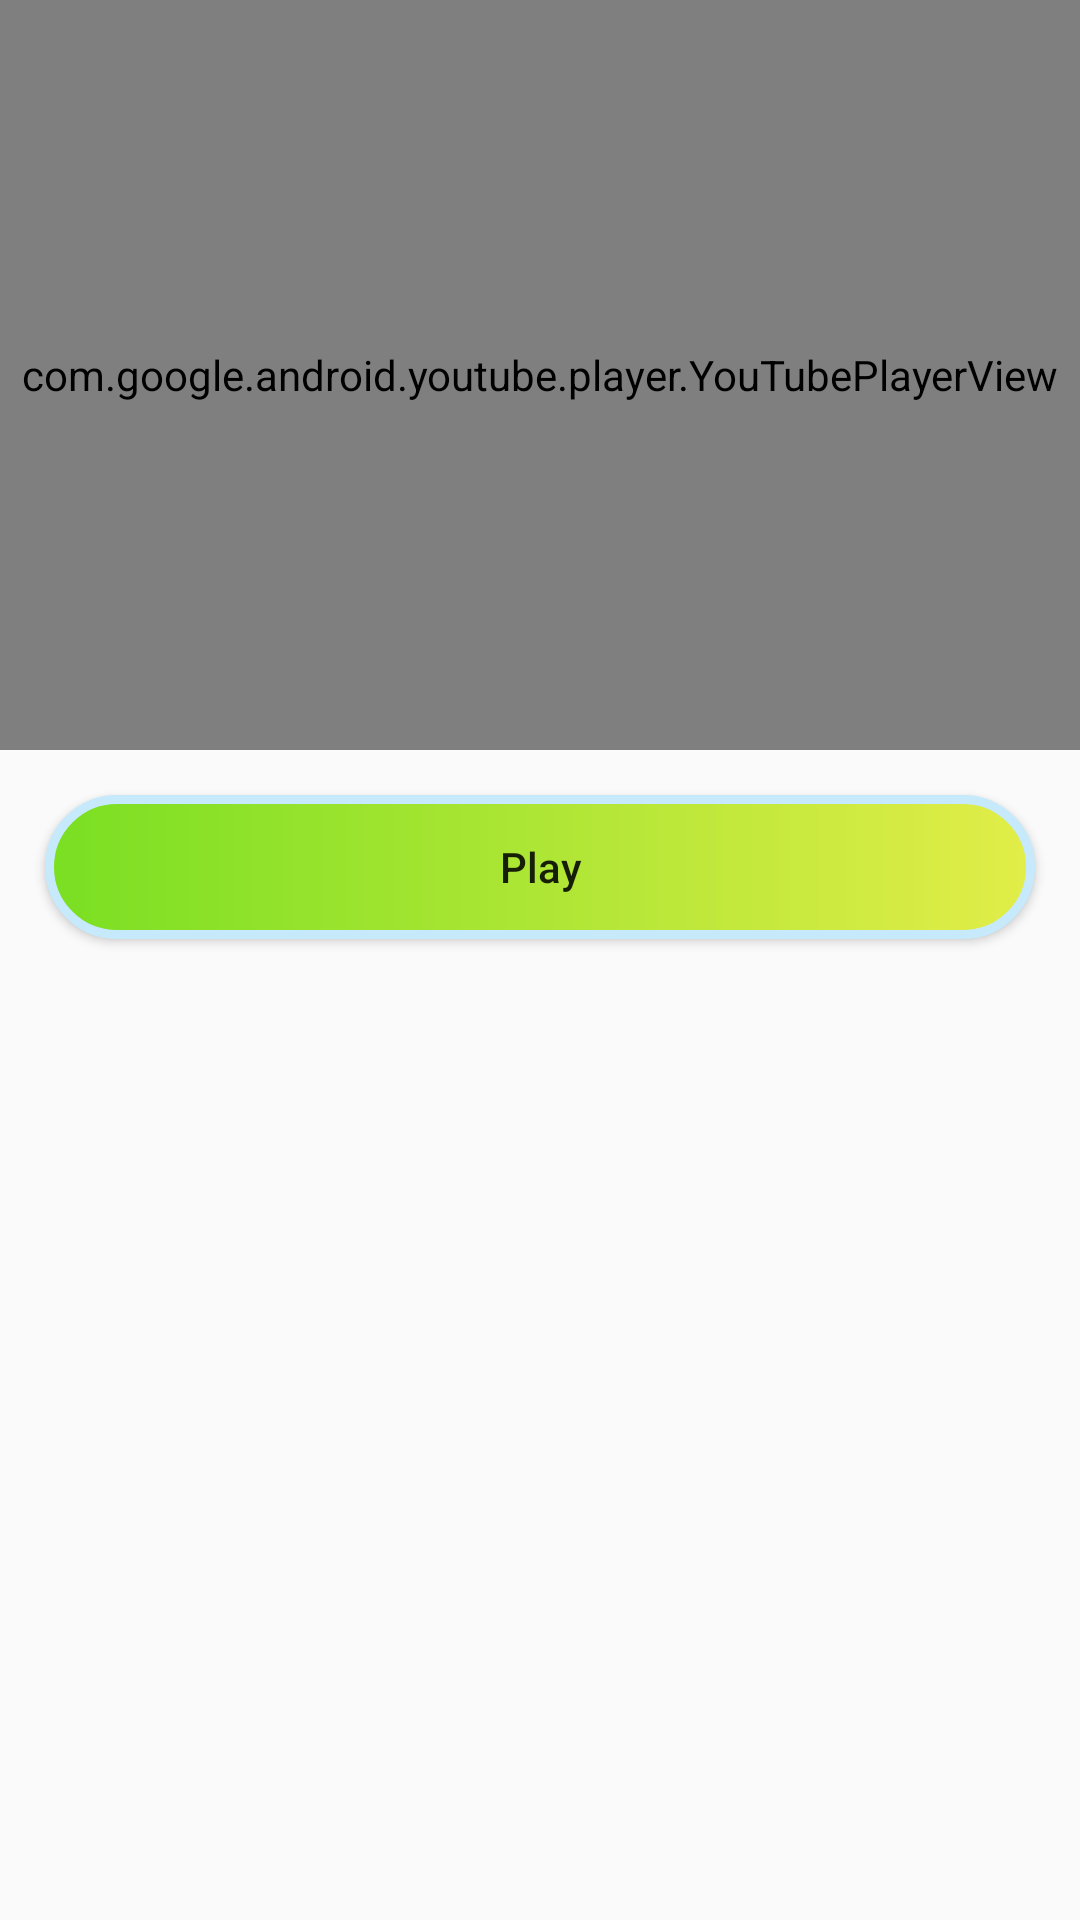

Produce the Android XML layout that renders to this screen, including the resource entries it uses.
<!-- AndroidManifest.xml: application theme Theme.Interview_Puzzle_App -->
<!-- res/layout/activity_hint.xml -->
<?xml version="1.0" encoding="utf-8"?>
<LinearLayout xmlns:android="http://schemas.android.com/apk/res/android"
    xmlns:app="http://schemas.android.com/apk/res-auto"
    xmlns:tools="http://schemas.android.com/tools"
    android:layout_width="match_parent"
    android:layout_height="match_parent"
    android:orientation="vertical"
    tools:context=".HintActivity">

    <com.google.android.youtube.player.YouTubePlayerView
        android:layout_width="match_parent"
        android:layout_height="250dp"
        android:id="@+id/youtubePlyerView"/>
    <Button
        android:layout_width="match_parent"
        android:layout_height="wrap_content"
        android:text="Play"
        android:textAllCaps="false"
        android:id="@+id/btnPlay"
        android:layout_margin="15dp"
        android:background="@drawable/round_shape"/>

</LinearLayout>
<!-- resources referenced by this layout -->
<resources>
  <!-- drawable round_shape (drawable) -->
  <?xml version="1.0" encoding="utf-8"?>
  <shape xmlns:android="http://schemas.android.com/apk/res/android" android:shape="rectangle">
  
      <corners
          android:radius="60dp"
          />
      <solid android:color="#9DF342"/>
      <gradient
          android:startColor="#7ADF22"
          android:endColor="#E2ED48"
  
          />
      <stroke
          android:color="#C6EAFB"
          android:width="3dp"/>
  </shape>
  <style name="Theme.Interview_Puzzle_App" parent="Theme.AppCompat.DayNight.DarkActionBar">
          
          <item name="colorPrimary">#7CB342</item>
          <item name="colorPrimaryVariant">#95C166</item>
          <item name="colorOnPrimary">@color/white</item>
          
          <item name="colorSecondary">@color/teal_200</item>
          <item name="colorSecondaryVariant">@color/teal_700</item>
          <item name="colorOnSecondary">@color/black</item>
          
          <item name="android:statusBarColor" tools:targetApi="l">?attr/colorPrimaryVariant</item>
          
      </style>
  <!-- not gathered from this repository: default colours our renderer supplied (Android Studio template values) -->
  <color name="teal_200">#FF03DAC5</color>
  <color name="teal_700">#FF018786</color>
  <color name="black">#FF000000</color>
  <color name="white">#FFFFFFFF</color>
</resources>
